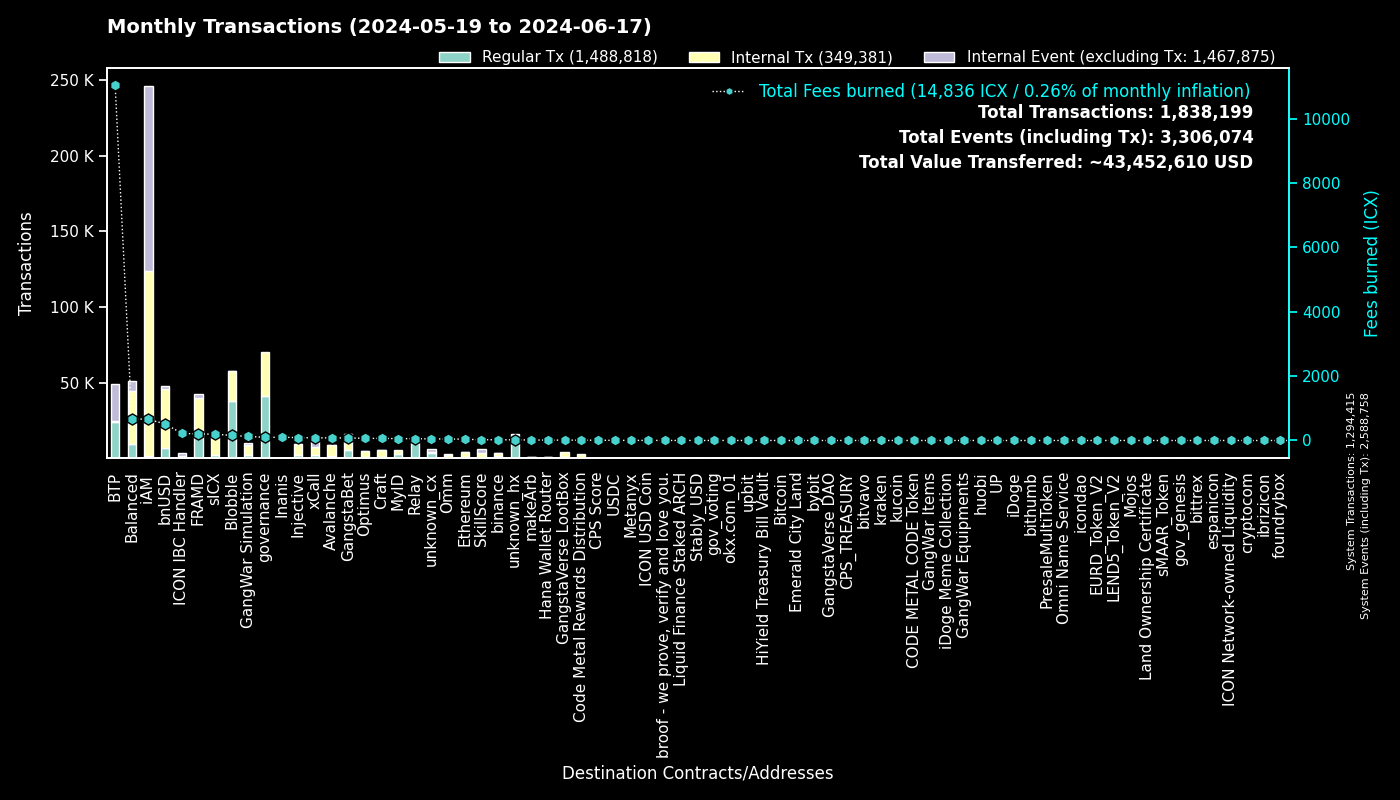

Source data for this figure (header and first rows):
to, Fees burned, Regular Tx, to_def, Internal Tx, Internal Event (excluding Tx), group
0, 0.0, 1294342, System, 73, 1294343, System
cx00000000000000000000000000000000000000…, 100.3, 41452, governance, 28505, 0, governance
cxee7a00755a757e3c519a0616456030e33dc9d4…, 11021, 23622, BTP_2, 0, 24121, BTP
cxf14dea1cff7ceb29a46e6d04533a08f84441e4…, 81.17, 19463, Blobble Stake Token, 19797, 6, Blobble
cxf2ca3b655a782f39227934d37ff3b77f9b1ebc…, 74.3, 18175, Blobble, 0, 0, Blobble
cx2aa9b28a657e3121b75d3d4fe65e569398645d…, 182.5, 17509, FRAMD Token, 20161, 402, FRAMD
cxca5faa5a71d986a2e84dd7e6f5ff791d29901e…, 51.72, 9887, Relay_4, 0, 0, Relay
cx88fd7df7ddff82f7cc735c871dc519838cb235…, 517.4, 6962, bnUSD, 38953, 1892, bnUSD
cxe5c2c460364acc5f8c1d5ca925930043d8d9c9…, 24.19, 5166, GangstaBet Crown, 5265, 0, GangstaBet
cx66d4d90f5f113eba575bf793570135f9b10cec…, 154.9, 2618, balanced_loans, 4445, 2739, Balanced
cx2609b924e33ef00b648a409245c7ea394c4678…, 197, 2042, sICX, 11525, 604, sICX
cx5a0af85407c69945eb318d4ac18e9e84218416…, 125.6, 2013, GangWar Simulation, 6859, 1404, GangWar Simulation
cxa07f426062a1384bdd762afa6a87d123fbc81c…, 81.45, 1986, xCall, 5601, 5920, xCall
cxa0af3165c08318e988cb30993b3048335b94af…, 63.96, 1931, balanced_dex, 4548, 828, Balanced
cx4297f4b63262507623b6ad575d0d8dd2db980e…, 90.38, 1848, Injective, 7755, 124, Injective
cxba62bb61baf8dd8b6a04633fe33806547785a0…, 49.21, 1595, MyID_3, 1588, 0, MyID
cx66a031cc3bd305c76371fb586e93801b948254…, 80.83, 1563, Avalanche, 6980, 120, Avalanche
cx14002628a4599380f391f708843044bc93dce2…, 653.9, 1336, iAM Div, 122121, 122208, iAM
cx622bbab73698f37dbef53955fd3decffeb0b0c…, 220.4, 1311, ICON IBC Handler, 297, 1929, ICON IBC Handler
cx21e94c08c03daee80c25d8ee3ea22a20786ec2…, 186.5, 1094, balanced_router, 12747, 763, Balanced
cx694e8c9f1a05c8c3719f30d46b97697960e428…, 10, 1060, MyID_2, 1060, 0, MyID
cx917f88460d4ebec1fd656d4dbe51131a37d168…, 6.069, 1016, unknown_cx, 0, 567, unknown_cx
cx59d899fce52cadd1feb5128ff5e6672f03943e…, 5.992, 998, unknown_cx, 0, 419, unknown_cx
hxb568381d35d3e7a6383200e8a0d30310af20b9…, 1.18, 944, binance_hot, 0, 0, binance
cx288d13e1b63563459a2ac6179f237711f6851c…, 40.26, 816, Ethereum, 3371, 98, Ethereum
cxd17316e24ee40f2ef8ed6f3a497311db1b3520…, 11.56, 689, GangstaVerse LootBox, 3218, 0, GangstaVerse LootBox
cxabea09a8c5f3efa54d0a0370b14715e6f22705…, 18.18, 649, Balanced Asset Manager, 2462, 1174, Balanced
cxd82fb5d3effecd8c9071a4bba3856ad7222c4b…, 46.68, 634, Balanced Savings, 2300, 47, Balanced
cxdada6921d08fbf37c6f228816852e58b219cc5…, 2.73, 514, unknown_cx, 0, 230, unknown_cx
cxf61cd5a45dc9f91c15aa65831a30a90d59a096…, 65.8, 499, balanced_baln, 3930, 500, Balanced
cx69bcdf1753472c1444188ec3f5188657e30c83…, 1.583, 495, broof - we prove, verify and love you., 0, 0, broof - we prove, verify and love you.
cx91a5817cf6e7adbcbcee9e8815c63f83d9a98a…, 2.573, 484, unknown_cx, 0, 248, unknown_cx
cx44250a12074799e26fdeee75648ae47e2cc842…, 57.45, 452, balanced_governance, 24, 1, Balanced
cx2d552c485ec8bcaa75aac02424e2aca6ffdb2f…, 21.38, 434, Binance Coin, 1856, 47, binance
cx10d59e8103ab44635190bd4139dbfd682fa2d0…, 21.93, 397, balanced_rewards, 784, 592, Balanced
cxe971c0a92c58db502e4a224efc6ba311eb1c17…, 98.64, 359, Inanis Treasury, 41, 0, Inanis
cx28b2ec885b50c8a93da752f2d0467a67127a70…, 31.15, 358, CROWN, 3133, 165, GangstaBet
cx2dc662031f3d62bcdba4f63e9bf827767c8475…, 23.18, 319, SkillScore, 2866, 2934, SkillScore
hx85532472e789802a943bd34a8aeb86668bc232…, 0.3925, 314, okx.com_01, 0, 0, okx.com_01
cx28497aef34ec44ad2be9249daddfbe34b54f30…, 4.124, 296, Balanced Bribe, 296, 0, Balanced
cx7ecb16e4c143b95e01d05933c17cb986cfe618…, 40.06, 254, CraftRewards, 1883, 44, Craft
cx203d9cd2a669be67177e997b8948ce2c35caff…, 40.09, 252, balanced_dividends, 2410, 26, Balanced
cxaa99a164586883eed0322d62a31946dfa9491f…, 15.84, 244, optimus_rewards, 568, 60, Optimus
cx2e6d0fc0eca04965d06038c8406093337f085f…, 21.75, 231, Craft, 1744, 78, Craft
cx334db6519871cb2bfd154cec0905ced4ea142d…, 0.8338, 224, unknown_cx, 0, 0, unknown_cx
hx6b91c8dea3114de74ecfa85908b875778c2b59…, 0.25, 200, bybit, 0, 0, bybit
hxa390d24fdcba68515b492ffc553192802706a1…, 0.1925, 154, bitvavo_hot, 0, 0, bitvavo
hx68646780e14ee9097085f7280ab137c3633b4b…, 0.1925, 154, kraken_hot, 0, 0, kraken
hxbb984f278abd66ae2155edbd91f8c87ce98411…, 0.1825, 146, kucoin, 0, 0, kucoin
hx133323c2e990994816b548a9e7eb080a5eac80…, 0.1738, 139, unknown_hx, 0, 0, unknown_hx
cx43e2eec79eb76293c298f2b17aec06097be606…, 4.094, 138, balanced_staking, 407, 22, Balanced
cx6139a27c15f1653471ffba0b4b88dc15de7e32…, 24.1, 131, gangstabet_token, 1858, 109, GangstaBet
hx2f1377f549e31534bcc7d02a1ba23c1a5d289f…, 0.1588, 127, unknown_hx, 0, 0, unknown_hx
cx9c4698411c6d9a780f605685153431dcda0460…, 2.732, 125, Auction, 936, 2, Craft
cxc83f6eaf7e123f656657ebac3b09bc7a38e323…, 10.71, 120, Code Metal Rewards Distribution, 2891, 0, Code Metal Rewards Distribution
hx97347e18238192e5066466a0a8865f1892c6be…, 0.145, 116, upbit_hot_01, 0, 0, upbit
hx1b3e781a1c802c238e30e90aa1a6cee94f9bac…, 0.1425, 114, unknown_hx, 0, 0, unknown_hx
cx7b1843b7ef5368a080ccf59c0a9d1bdec474f9…, 5.53, 111, optimus_dividends, 927, 0, Optimus
cx5b5a03cb525a1845d0af3a872d525b18a810ac…, 9.372, 106, btp-0x38.bsc-BTCB, 843, 54, BTP
cx22319ac7f412f53eabe3c9827acf5e27e9c6a9…, 3.763, 103, USDC, 320, 1, USDC
... 2,233 more rows
